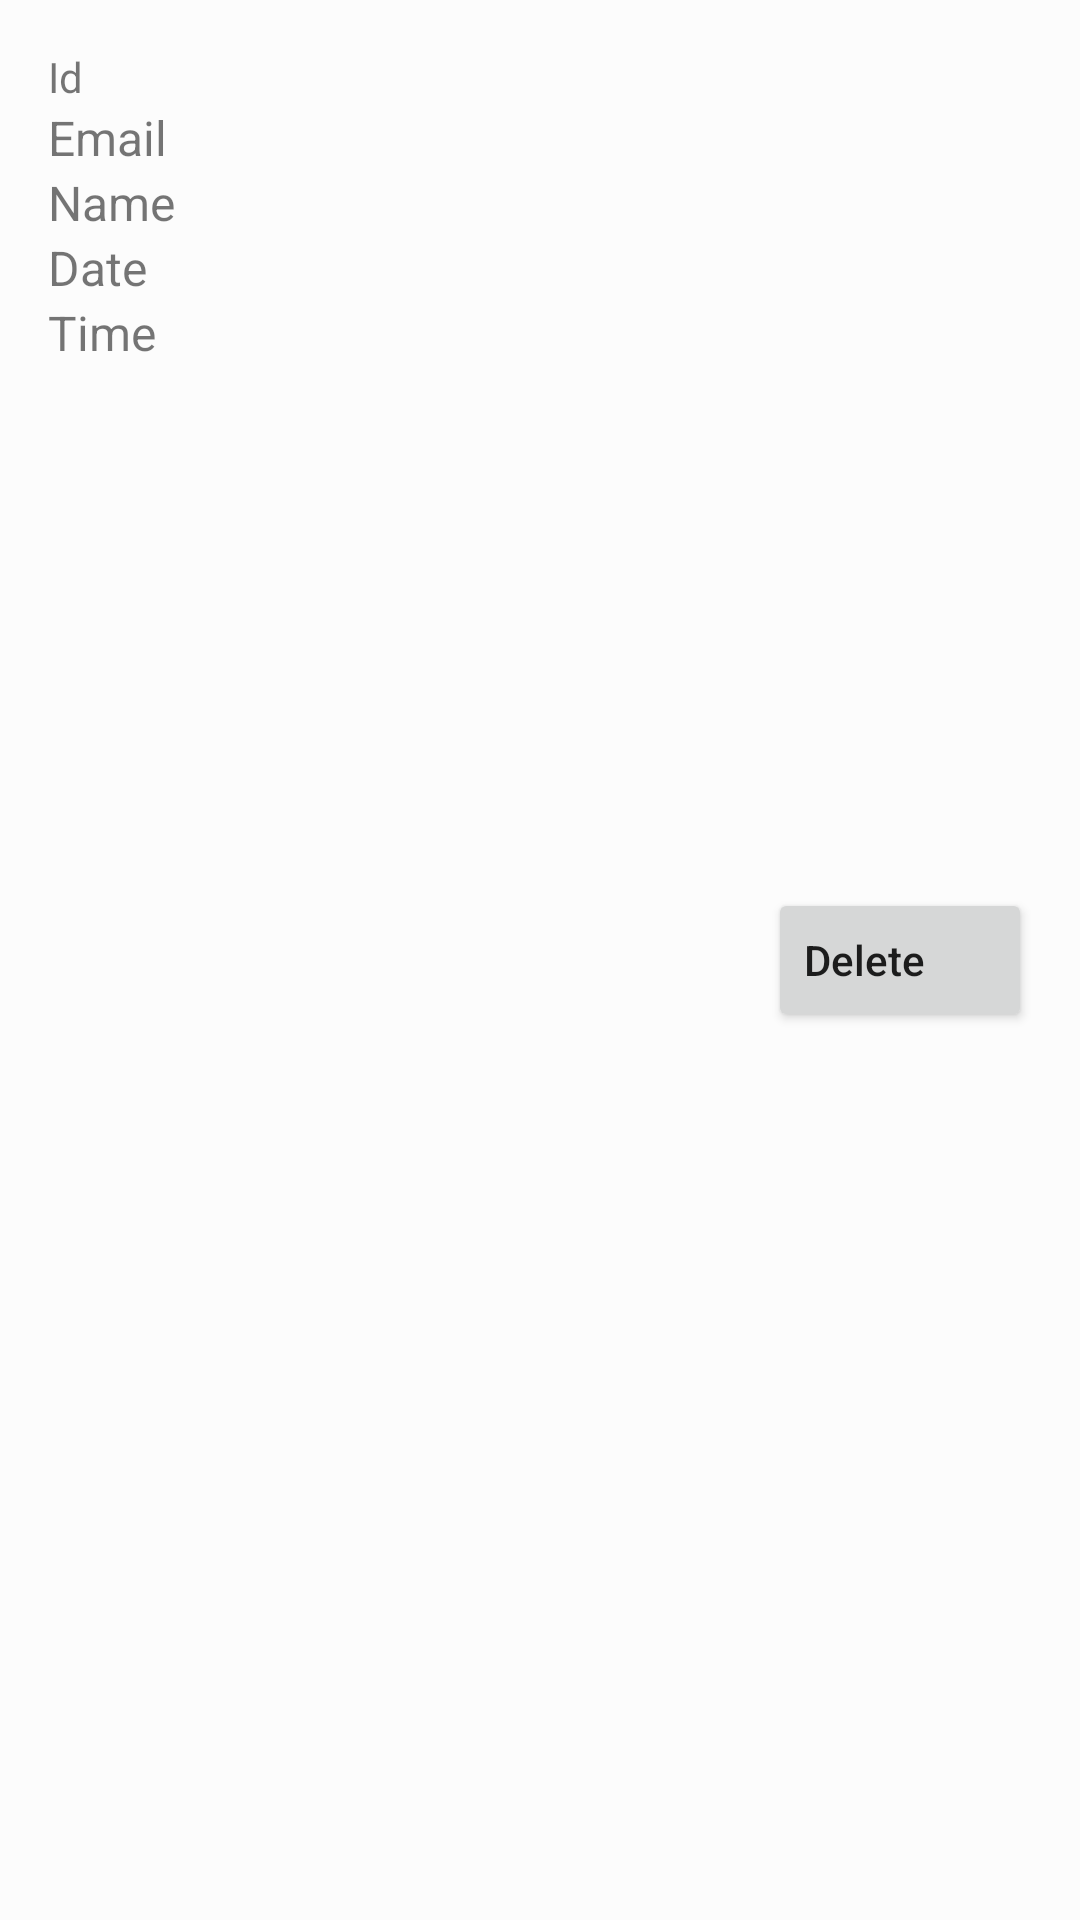

Android layout source for this screen:
<!-- AndroidManifest.xml: application theme Theme.CrudTask1 -->
<!-- res/layout/card_items.xml -->
<?xml version="1.0" encoding="utf-8"?>
<LinearLayout
    xmlns:android="http://schemas.android.com/apk/res/android"
    android:layout_width="match_parent"
    android:layout_height="wrap_content"
    android:background="@color/cardview_shadow_end_color"
    android:padding="16dp"
    android:weightSum="1">

    <LinearLayout
        android:layout_width="0dp"
        android:layout_height="wrap_content"
        android:orientation="vertical"
        android:layout_weight="1">

        <TextView
            android:id="@+id/textId"
            android:layout_width="wrap_content"
            android:layout_height="wrap_content"
            android:text="Id"/>

        <TextView
            android:id="@+id/textEmail"
            android:layout_width="wrap_content"
            android:layout_height="wrap_content"
            android:textSize="16dp"
            android:text="Email"/>

        <TextView
            android:id="@+id/textName"
            android:layout_width="wrap_content"
            android:layout_height="wrap_content"
            android:textSize="16dp"
            android:text="Name"/>

        <TextView
            android:id="@+id/textDate"
            android:layout_width="wrap_content"
            android:layout_height="wrap_content"
            android:textSize="16dp"
            android:text="Date"/>

        <TextView
            android:id="@+id/textTime"
            android:layout_width="wrap_content"
            android:layout_height="wrap_content"
            android:textSize="16dp"
            android:text="Time"/>


    </LinearLayout>

    <Button
        android:id="@+id/btnDelete"
        android:layout_width="wrap_content"
        android:layout_height="wrap_content"
        android:layout_gravity="center_vertical"
        android:gravity="center_vertical"
        android:text="Delete"
        android:textAllCaps="false"/>

</LinearLayout>
<!-- resources referenced by this layout -->
<resources>
  <style name="Theme.CrudTask1" parent="Theme.MaterialComponents.DayNight.DarkActionBar">
          
          <item name="colorPrimary">@color/purple_500</item>
          <item name="colorPrimaryVariant">@color/purple_700</item>
          <item name="colorOnPrimary">@color/white</item>
          
          <item name="colorSecondary">@color/teal_200</item>
          <item name="colorSecondaryVariant">@color/teal_700</item>
          <item name="colorOnSecondary">@color/black</item>
          
          <item name="android:statusBarColor" tools:targetApi="l">?attr/colorPrimaryVariant</item>
          
      </style>
  <!-- not gathered from this repository: default colours our renderer supplied (Android Studio template values) -->
  <color name="purple_500">#FF6200EE</color>
  <color name="purple_700">#FF3700B3</color>
  <color name="teal_200">#FF03DAC5</color>
  <color name="teal_700">#FF018786</color>
  <color name="black">#FF000000</color>
  <color name="white">#FFFFFFFF</color>
</resources>
